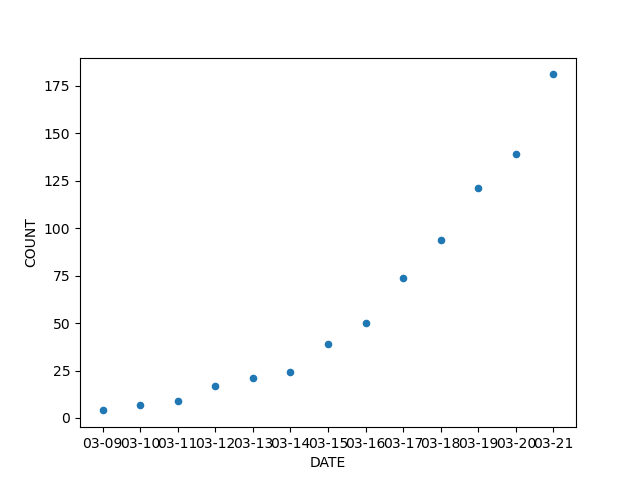

The table this chart was drawn from, first rows:
03-09, 4
03-10, 7
03-11, 9
03-12, 17
03-13, 21
03-14, 24
03-15, 39
03-16, 50
03-17, 74
03-18, 94
03-19, 121
03-20, 139
03-21, 181
